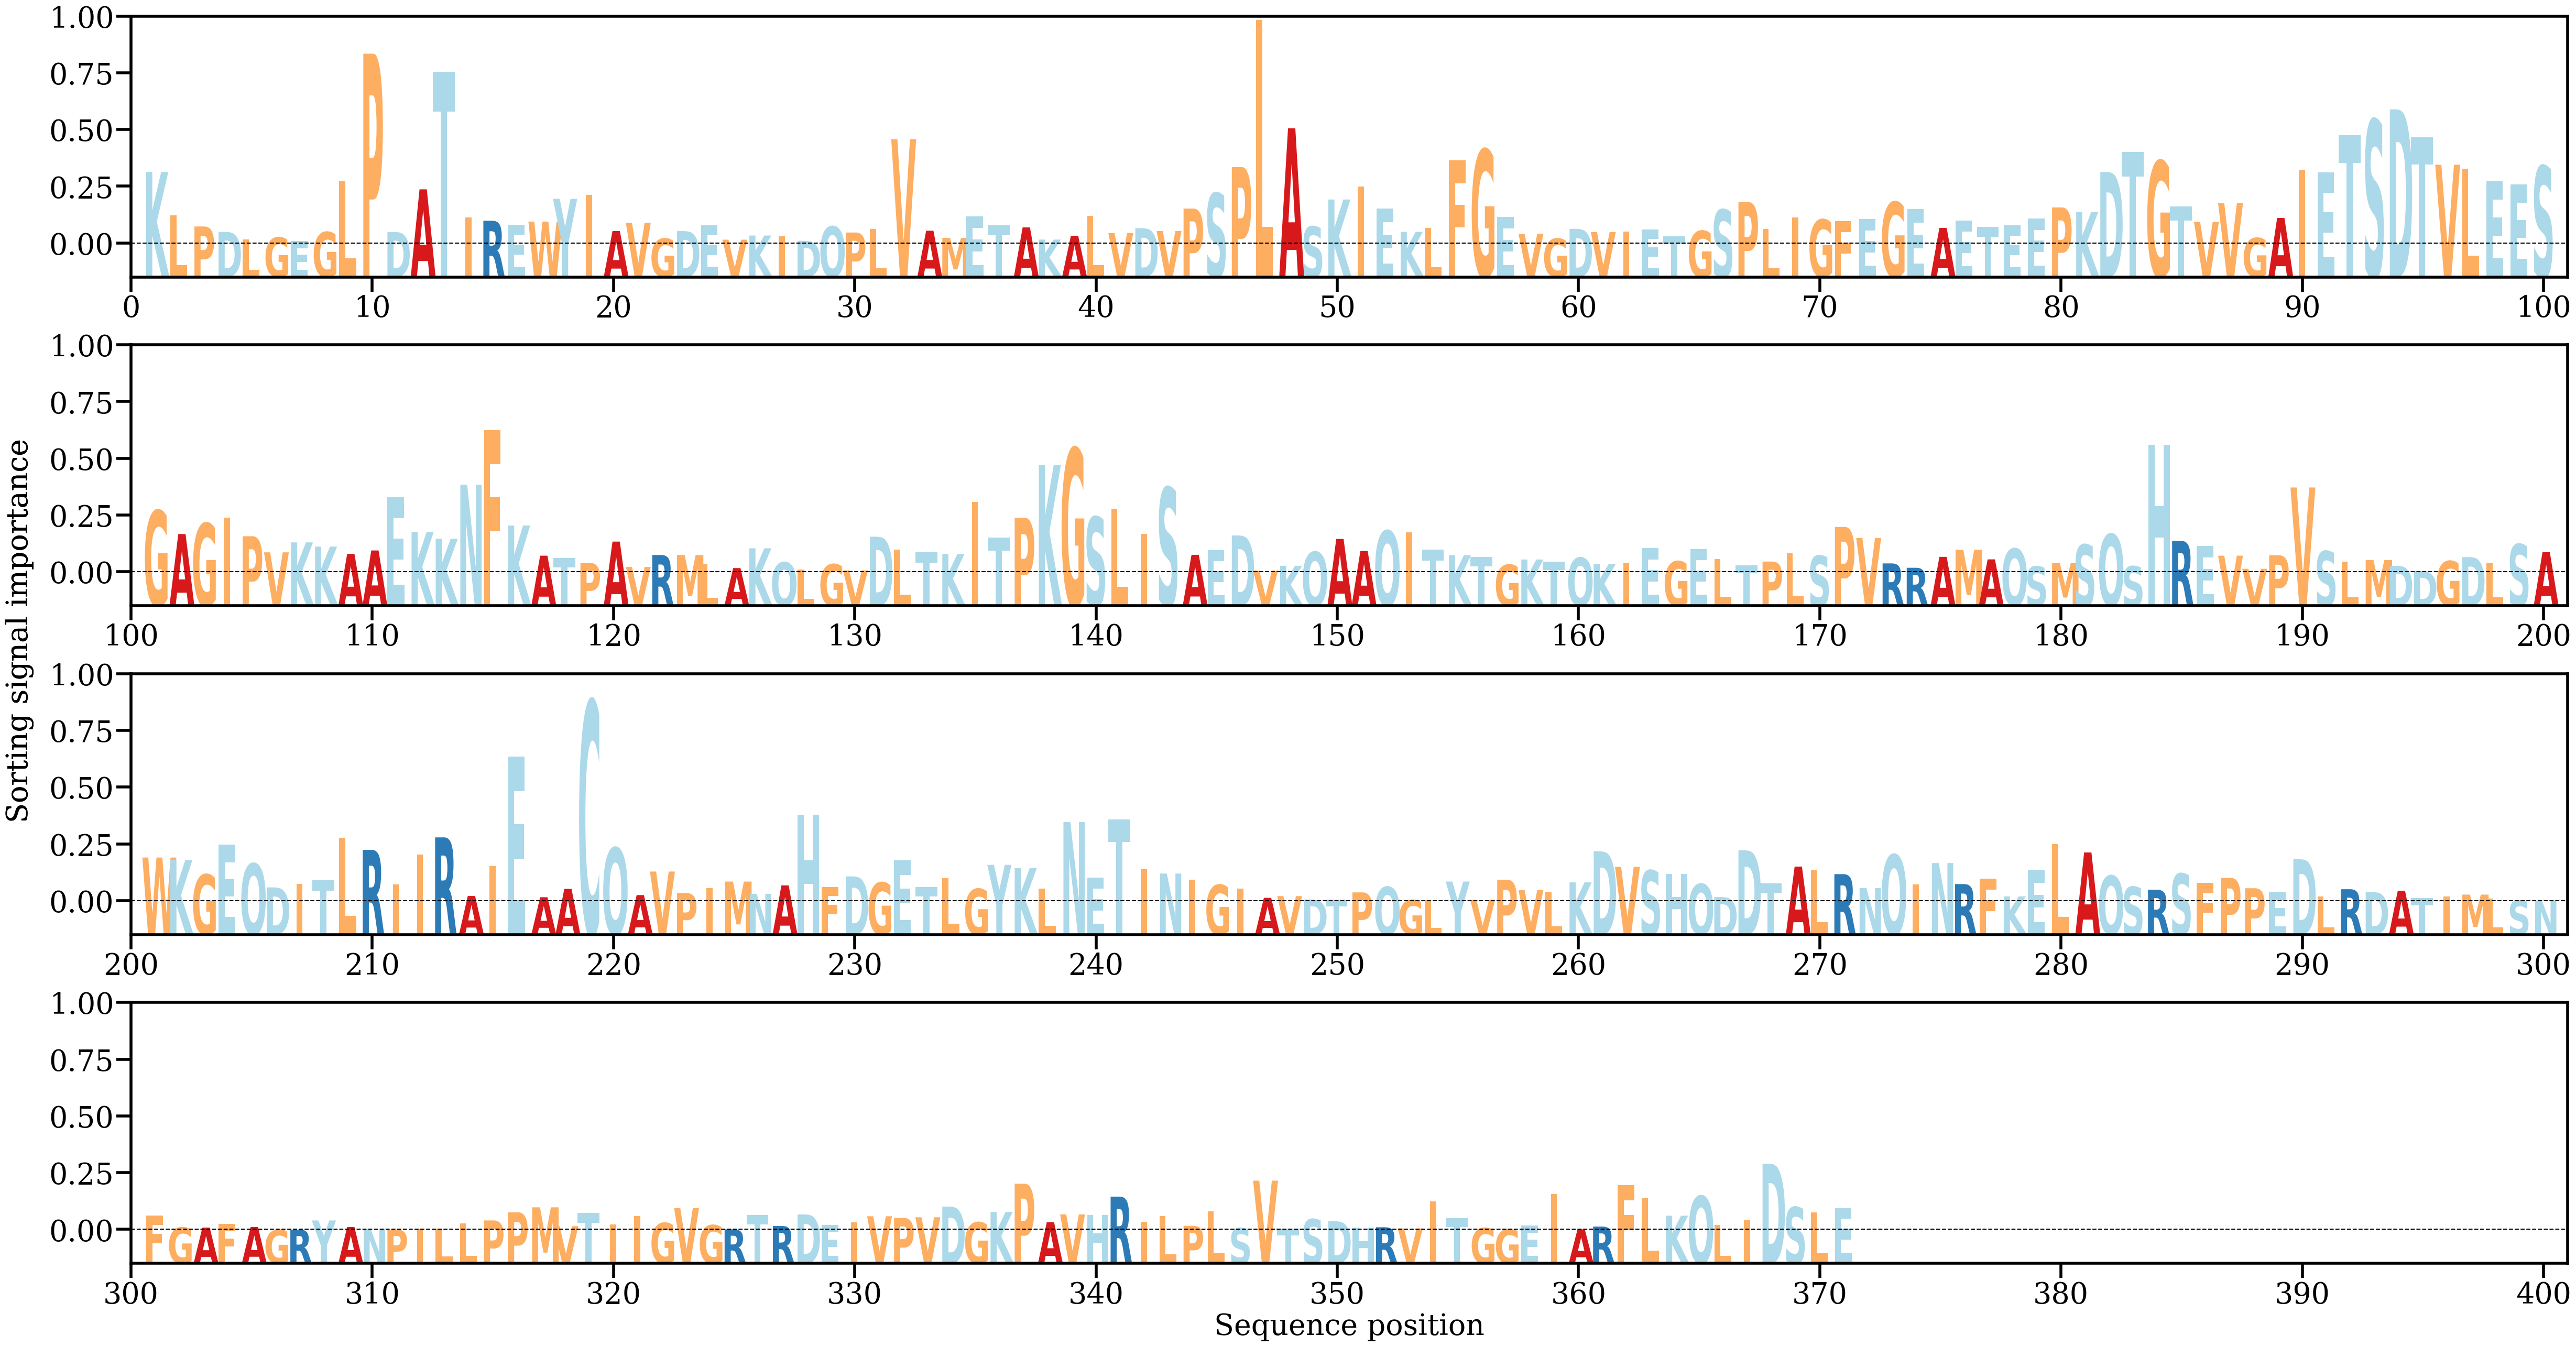

Values plotted in this chart, from the file beside it:
AA, Alpha
K, [0.00687009]
L, [0.00270366]
P, [0.00164745]
D, [0.00113108]
L, [0.00043026]
G, [0.00059539]
E, [0.00024565]
G, [0.00111502]
L, [0.00596677]
P, [0.01820617]
D, [0.0011245]
A, [0.0052067]
T, [0.01646963]
I, [0.00252169]
R, [0.00219706]
E, [0.00181263]
W, [0.00211692]
Y, [0.00430389]
I, [0.00468266]
A, [0.00121445]
V, [0.00198951]
G, [0.00048537]
D, [0.00120524]
E, [0.00175383]
V, [0.00038176]
K, [0.00077871]
I, [0.00069207]
D, [0.00027275]
Q, [0.00165014]
P, [0.00107047]
L, [0.00140839]
V, [0.01000778]
A, [0.00124032]
M, [0.00054733]
E, [0.00261967]
T, [0.00175618]
A, [0.00155875]
K, [0.00039111]
A, [0.00076044]
L, [0.00266125]
V, [0.00101605]
D, [0.00148329]
V, [0.00121095]
P, [0.00336579]
S, [0.00484017]
P, [0.00733487]
L, [0.02142775]
A, [0.01105457]
S, [0.00164468]
K, [0.00423506]
I, [0.0054872]
E, [0.00336238]
K, [0.00113362]
L, [0.0015048]
F, [0.00798359]
G, [0.0090143]
E, [0.00257871]
V, [0.00094938]
G, [0.00048348]
D, [0.00142482]
... 311 more rows
